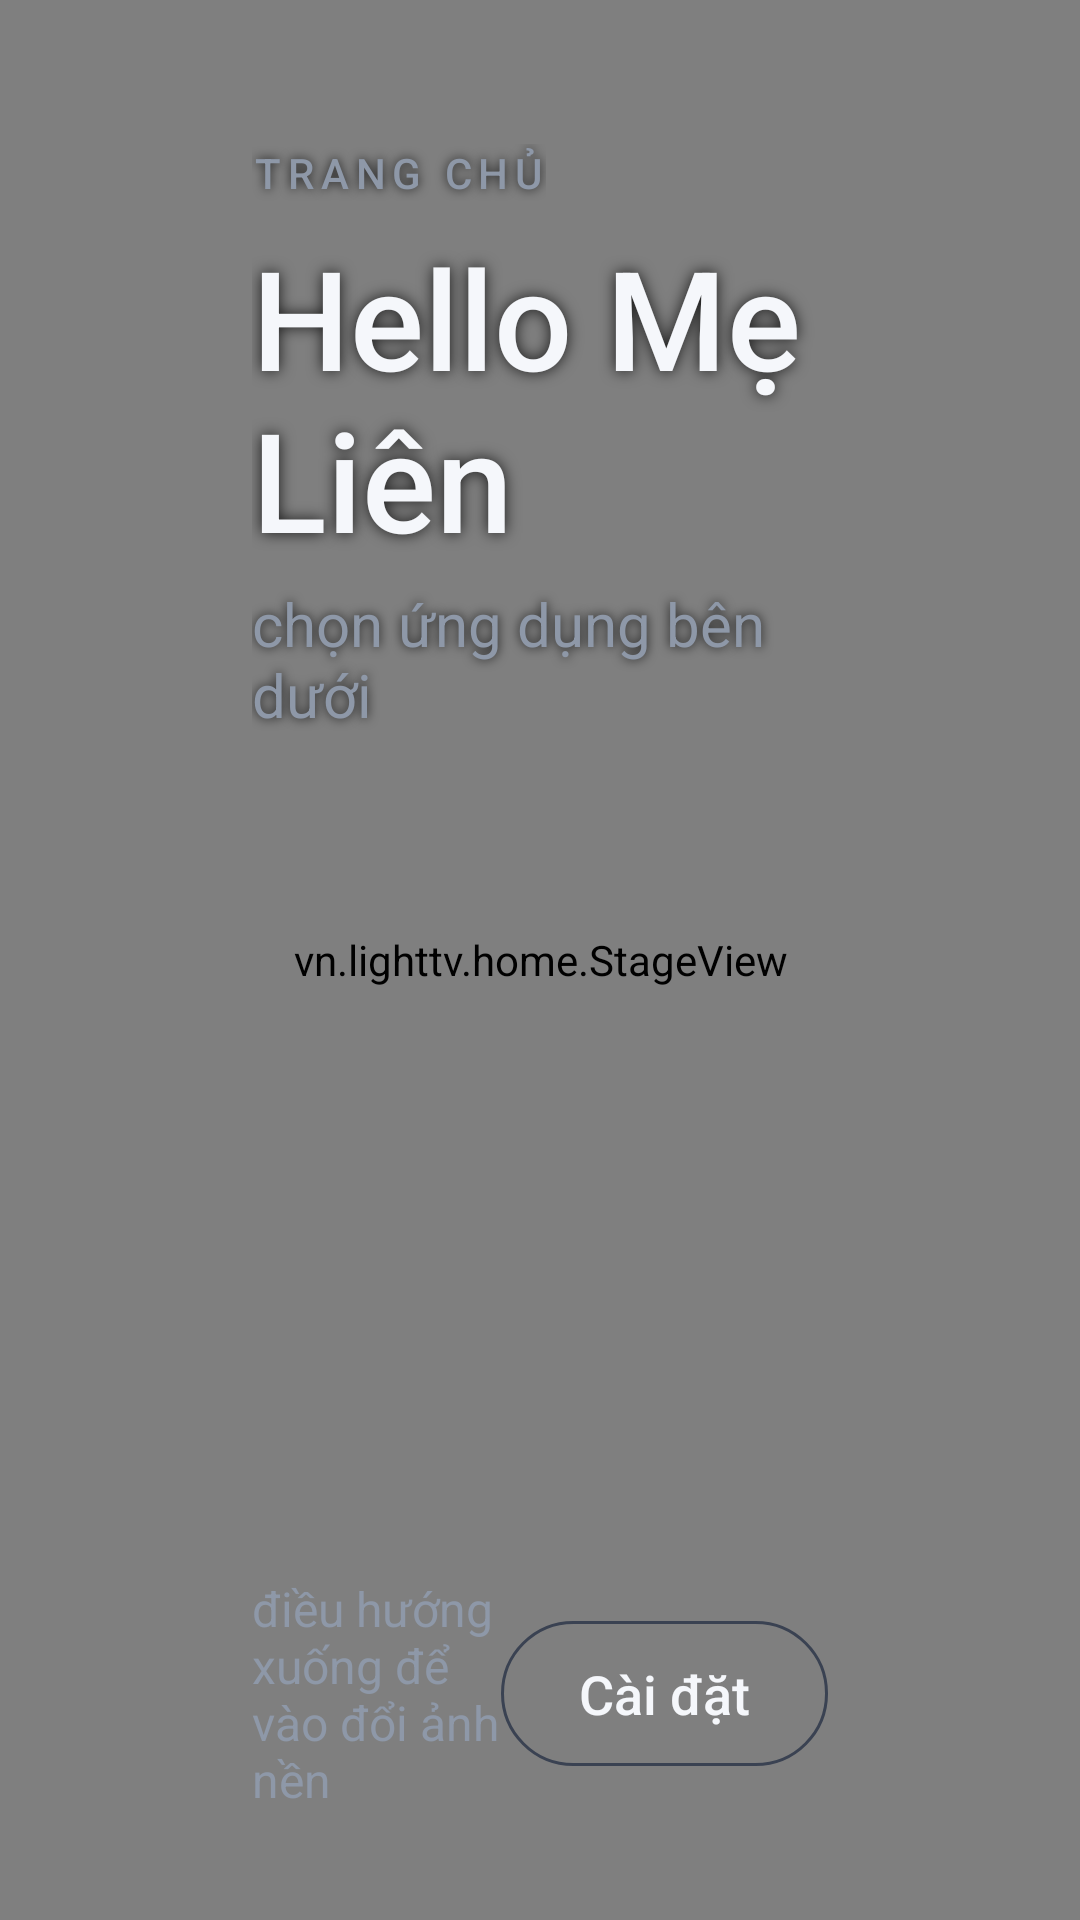

Reconstruct the res/layout file that produces this screen, plus the resources it refers to.
<!-- AndroidManifest.xml: application theme HomeTheme -->
<!-- res/layout/activity_home.xml -->
<?xml version="1.0" encoding="utf-8"?>
<FrameLayout xmlns:android="http://schemas.android.com/apk/res/android"
    android:layout_width="match_parent"
    android:layout_height="match_parent">

    <vn.lighttv.home.StageView
        android:id="@+id/stage"
        android:layout_width="match_parent"
        android:layout_height="match_parent" />

    <LinearLayout
        android:layout_width="match_parent"
        android:layout_height="match_parent"
        android:orientation="vertical"
        android:paddingStart="84dp"
        android:paddingTop="48dp"
        android:paddingEnd="84dp"
        android:paddingBottom="36dp">

        <TextView
            android:layout_width="wrap_content"
            android:layout_height="wrap_content"
            android:fontFamily="sans-serif-medium"
            android:letterSpacing="0.16"
            android:shadowColor="#CC000000"
            android:shadowRadius="8"
            android:text="@string/eyebrow"
            android:textAllCaps="true"
            android:textColor="@color/muted"
            android:textSize="14sp" />

        <TextView
            android:layout_width="wrap_content"
            android:layout_height="wrap_content"
            android:layout_marginTop="8dp"
            android:fontFamily="sans-serif-medium"
            android:shadowColor="#CC000000"
            android:shadowRadius="12"
            android:text="@string/title"
            android:textColor="@color/text"
            android:textSize="46sp" />

        <TextView
            android:layout_width="wrap_content"
            android:layout_height="wrap_content"
            android:layout_marginTop="4dp"
            android:shadowColor="#CC000000"
            android:shadowRadius="8"
            android:text="@string/subtitle"
            android:textColor="@color/muted"
            android:textSize="20sp" />

        <LinearLayout
            android:id="@+id/row"
            android:layout_width="match_parent"
            android:layout_height="0dp"
            android:layout_marginTop="12dp"
            android:layout_weight="1"
            android:gravity="center"
            android:orientation="horizontal" />

        <LinearLayout
            android:layout_width="match_parent"
            android:layout_height="wrap_content"
            android:gravity="center_vertical"
            android:orientation="horizontal">

            <TextView
                android:layout_width="0dp"
                android:layout_height="wrap_content"
                android:layout_weight="1"
                android:text="@string/hint"
                android:textColor="@color/muted"
                android:textSize="16sp" />

            <TextView
                android:id="@+id/settings"
                android:layout_width="wrap_content"
                android:layout_height="wrap_content"
                android:background="@drawable/exit_bg"
                android:clickable="true"
                android:focusable="true"
                android:fontFamily="sans-serif-medium"
                android:paddingStart="26dp"
                android:paddingTop="12dp"
                android:paddingEnd="26dp"
                android:paddingBottom="12dp"
                android:text="@string/settings"
                android:textColor="@color/text"
                android:textSize="18sp" />
        </LinearLayout>
    </LinearLayout>
</FrameLayout>
<!-- resources referenced by this layout -->
<resources>
  <color name="muted">#8E98A8</color>
  <color name="text">#F5F7FB</color>
  <!-- drawable exit_bg (drawable) -->
  <?xml version="1.0" encoding="utf-8"?>
  <selector xmlns:android="http://schemas.android.com/apk/res/android">
      <item android:state_focused="true">
          <shape android:shape="rectangle">
              <solid android:color="@color/card_focused" />
              <stroke android:width="2dp" android:color="@color/focus_stroke" />
              <corners android:radius="999dp" />
          </shape>
      </item>
      <item>
          <shape android:shape="rectangle">
              <solid android:color="#00000000" />
              <stroke android:width="1dp" android:color="#3A4252" />
              <corners android:radius="999dp" />
          </shape>
      </item>
  </selector>
  <string name="eyebrow">Trang chủ</string>
  <string name="hint"> điều hướng xuống để vào đổi ảnh nền</string>
  <string name="settings">Cài đặt</string>
  <string name="subtitle">chọn ứng dụng bên dưới</string>
  <string name="title">Hello Mẹ Liên</string>
  <style name="HomeTheme" parent="@android:style/Theme.NoTitleBar.Fullscreen">
          <item name="android:windowBackground">@drawable/screen_bg</item>
          <item name="android:colorBackground">@color/bg</item>
          <item name="android:windowFullscreen">true</item>
      </style>
  <color name="card_focused">#1C2536</color>
  <color name="focus_stroke">#FFFFFF</color>
  <!-- drawable screen_bg (drawable) -->
  <?xml version="1.0" encoding="utf-8"?>
  <shape xmlns:android="http://schemas.android.com/apk/res/android" android:shape="rectangle">
      <gradient
          android:angle="270"
          android:centerColor="#10141C"
          android:endColor="#07080C"
          android:startColor="#1B2433"
          android:type="linear" />
  </shape>
  <color name="bg">#07080C</color>
</resources>
